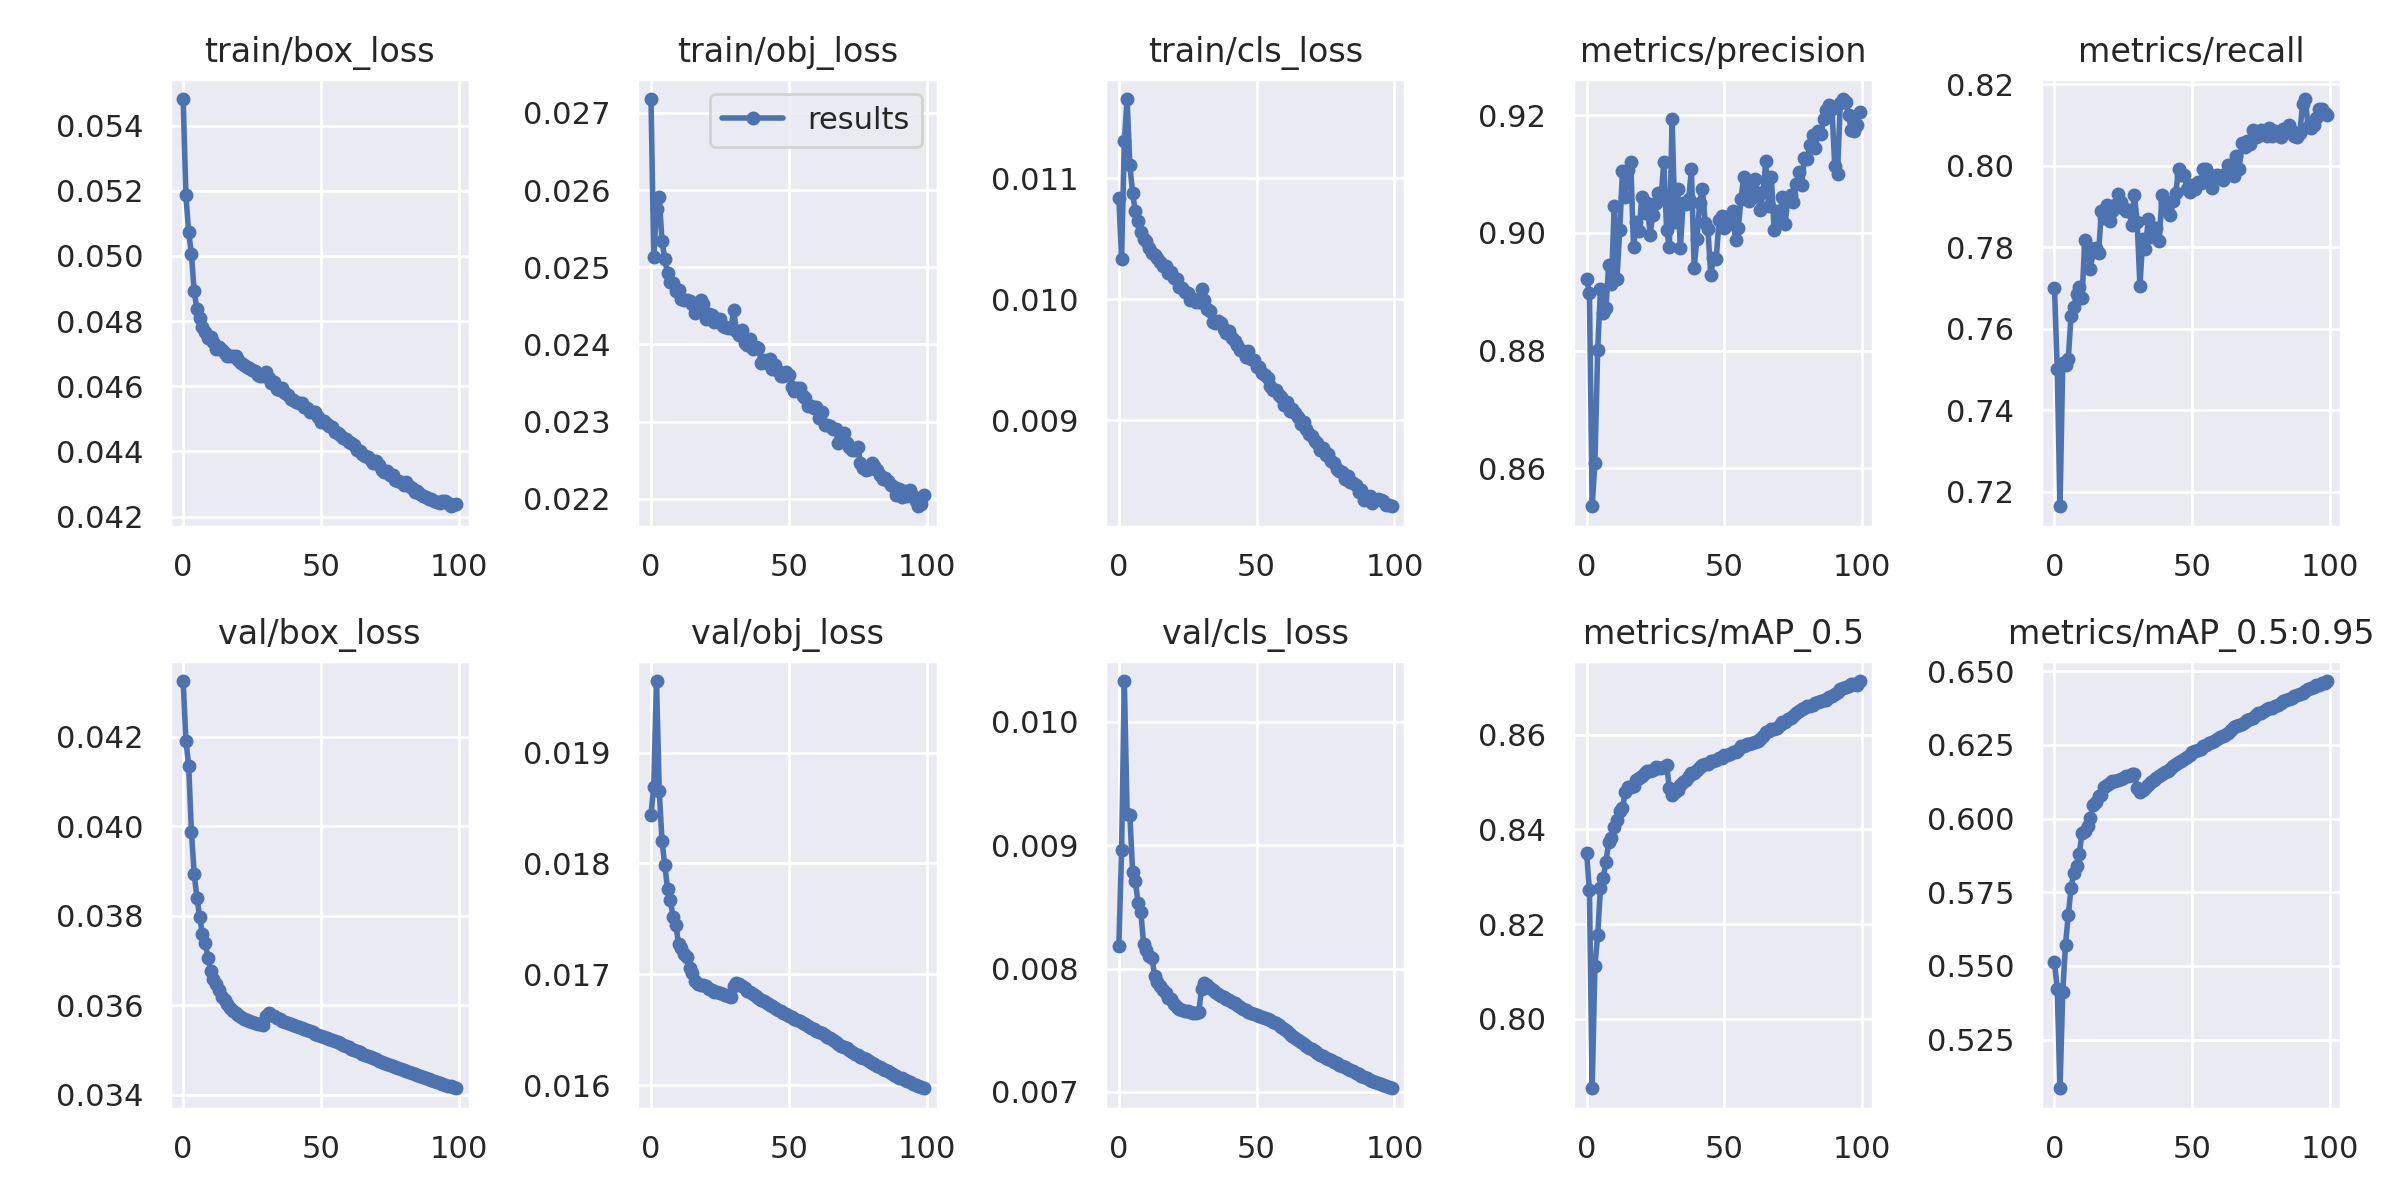

The data file committed next to this chart (first rows):
epoch, train/box_loss, train/obj_loss, train/cls_loss, metrics/precision, metrics/recall, metrics/mAP_0.5, metrics/mAP_0.5:0.95, val/box_loss, val/obj_loss, val/cls_loss, x/lr0, x/lr1, x/lr2
0, 0.05482, 0.02718, 0.01084, 0.8921, 0.7701, 0.835, 0.5513, 0.04324, 0.01844, 0.008179, 0.003329, 0.003329, 0.07004
1, 0.05186, 0.02513, 0.01034, 0.8898, 0.75, 0.8271, 0.5422, 0.04191, 0.01869, 0.008958, 0.006661, 0.006661, 0.04004
2, 0.05072, 0.02576, 0.01131, 0.8535, 0.7164, 0.7854, 0.5085, 0.04135, 0.01964, 0.01033, 0.009988, 0.009988, 0.01003
3, 0.05006, 0.0259, 0.01165, 0.8609, 0.7514, 0.8113, 0.5412, 0.03987, 0.01865, 0.009255, 0.009982, 0.009982, 0.009982
4, 0.04891, 0.02533, 0.01111, 0.88, 0.751, 0.8177, 0.5572, 0.03893, 0.0182, 0.009246, 0.009982, 0.009982, 0.009982
5, 0.04836, 0.02511, 0.01088, 0.8904, 0.7525, 0.8276, 0.5673, 0.0384, 0.01799, 0.008786, 0.009968, 0.009968, 0.009968
6, 0.0481, 0.02492, 0.01073, 0.8863, 0.7631, 0.8297, 0.5765, 0.03798, 0.01777, 0.008709, 0.009951, 0.009951, 0.009951
7, 0.04781, 0.0248, 0.01064, 0.8872, 0.7654, 0.8332, 0.5817, 0.03758, 0.01767, 0.008529, 0.009929, 0.009929, 0.009929
8, 0.04768, 0.02479, 0.01056, 0.8946, 0.7685, 0.8373, 0.5841, 0.03739, 0.01752, 0.008456, 0.009904, 0.009904, 0.009904
9, 0.04747, 0.02469, 0.0105, 0.8913, 0.7701, 0.8383, 0.5881, 0.03706, 0.01745, 0.008196, 0.009874, 0.009874, 0.009874
10, 0.0475, 0.02471, 0.01048, 0.9046, 0.7676, 0.8404, 0.5951, 0.03677, 0.01727, 0.008148, 0.009841, 0.009841, 0.009841
11, 0.04736, 0.02458, 0.01042, 0.8922, 0.7817, 0.8421, 0.5958, 0.03658, 0.01723, 0.008102, 0.009804, 0.009804, 0.009804
12, 0.04716, 0.02457, 0.01038, 0.9004, 0.78, 0.8438, 0.5974, 0.03646, 0.01719, 0.008088, 0.009763, 0.009763, 0.009763
13, 0.0472, 0.02457, 0.01036, 0.9105, 0.7746, 0.8446, 0.6002, 0.03633, 0.01715, 0.007943, 0.009719, 0.009719, 0.009719
14, 0.04713, 0.02457, 0.01034, 0.9062, 0.7788, 0.8478, 0.6047, 0.03619, 0.01705, 0.007888, 0.009671, 0.009671, 0.009671
15, 0.04703, 0.02452, 0.0103, 0.9108, 0.7799, 0.8488, 0.6056, 0.03612, 0.01701, 0.007855, 0.009619, 0.009619, 0.009619
16, 0.04694, 0.02441, 0.01027, 0.9121, 0.7786, 0.8489, 0.6076, 0.03603, 0.01694, 0.007826, 0.009564, 0.009564, 0.009564
17, 0.04694, 0.02451, 0.01027, 0.8976, 0.7887, 0.8492, 0.6081, 0.03594, 0.01691, 0.0078, 0.009505, 0.009505, 0.009505
18, 0.04692, 0.02458, 0.01022, 0.9018, 0.7871, 0.8503, 0.6106, 0.03587, 0.01691, 0.007758, 0.009443, 0.009443, 0.009443
19, 0.04694, 0.02452, 0.01022, 0.9003, 0.7903, 0.8508, 0.6114, 0.03582, 0.0169, 0.007751, 0.009377, 0.009377, 0.009377
20, 0.0468, 0.02433, 0.01017, 0.906, 0.7864, 0.8513, 0.6122, 0.03578, 0.01689, 0.007716, 0.009308, 0.009308, 0.009308
21, 0.04673, 0.0244, 0.01017, 0.9034, 0.789, 0.8519, 0.6128, 0.03574, 0.01687, 0.007685, 0.009236, 0.009236, 0.009236
22, 0.04665, 0.02438, 0.0101, 0.9051, 0.7904, 0.8523, 0.6128, 0.0357, 0.01685, 0.007673, 0.009161, 0.009161, 0.009161
23, 0.04658, 0.02429, 0.01009, 0.8997, 0.7931, 0.8523, 0.613, 0.03567, 0.01684, 0.007666, 0.009082, 0.009082, 0.009082
24, 0.04656, 0.02433, 0.01006, 0.9031, 0.7911, 0.8526, 0.6134, 0.03565, 0.01683, 0.007659, 0.009, 0.009, 0.009
25, 0.04651, 0.02432, 0.01005, 0.9051, 0.7895, 0.8531, 0.6138, 0.03563, 0.01683, 0.007653, 0.008916, 0.008916, 0.008916
26, 0.04646, 0.02424, 0.009996, 0.9068, 0.7889, 0.853, 0.6143, 0.03561, 0.01682, 0.007646, 0.008828, 0.008828, 0.008828
27, 0.04633, 0.02422, 0.01, 0.9061, 0.7891, 0.8529, 0.6143, 0.03559, 0.01681, 0.007642, 0.008738, 0.008738, 0.008738
28, 0.04632, 0.02421, 0.009976, 0.9121, 0.7853, 0.8532, 0.6152, 0.03557, 0.0168, 0.007644, 0.008645, 0.008645, 0.008645
29, 0.04633, 0.02421, 0.00998, 0.9005, 0.7928, 0.8536, 0.6153, 0.03556, 0.01679, 0.007646, 0.00855, 0.00855, 0.00855
30, 0.04645, 0.02445, 0.01008, 0.8975, 0.7861, 0.8488, 0.6104, 0.03576, 0.01689, 0.007836, 0.008452, 0.008452, 0.008452
31, 0.04625, 0.02417, 0.009998, 0.9194, 0.7705, 0.8473, 0.6091, 0.03582, 0.01692, 0.007883, 0.008351, 0.008351, 0.008351
32, 0.0461, 0.02413, 0.009919, 0.9019, 0.7819, 0.8478, 0.6098, 0.03579, 0.01691, 0.007868, 0.008248, 0.008248, 0.008248
33, 0.04613, 0.02419, 0.009904, 0.9075, 0.7795, 0.8482, 0.6105, 0.03575, 0.01689, 0.007847, 0.008143, 0.008143, 0.008143
34, 0.04593, 0.02401, 0.00981, 0.8975, 0.7868, 0.8495, 0.6115, 0.03572, 0.01687, 0.007827, 0.008036, 0.008036, 0.008036
35, 0.04587, 0.02399, 0.009805, 0.9051, 0.7826, 0.85, 0.6125, 0.03569, 0.01685, 0.00781, 0.007927, 0.007927, 0.007927
36, 0.04594, 0.02407, 0.009824, 0.9049, 0.7847, 0.8505, 0.6132, 0.03566, 0.01684, 0.007794, 0.007816, 0.007816, 0.007816
37, 0.0458, 0.02394, 0.009801, 0.9057, 0.7846, 0.8512, 0.6137, 0.03563, 0.01682, 0.00778, 0.007703, 0.007703, 0.007703
38, 0.04574, 0.02397, 0.009757, 0.9108, 0.7815, 0.8518, 0.6144, 0.0356, 0.0168, 0.007769, 0.007589, 0.007589, 0.007589
39, 0.04562, 0.02396, 0.009723, 0.894, 0.7928, 0.8519, 0.6152, 0.03558, 0.01679, 0.007753, 0.007472, 0.007472, 0.007472
40, 0.04559, 0.02375, 0.009735, 0.899, 0.791, 0.8525, 0.6157, 0.03555, 0.01677, 0.007743, 0.007355, 0.007355, 0.007355
41, 0.04551, 0.0238, 0.009677, 0.9051, 0.7885, 0.8531, 0.616, 0.03553, 0.01676, 0.007732, 0.007236, 0.007236, 0.007236
42, 0.04548, 0.02376, 0.009657, 0.9075, 0.7879, 0.8536, 0.6169, 0.03551, 0.01674, 0.00772, 0.007116, 0.007116, 0.007116
43, 0.04548, 0.0238, 0.009625, 0.9018, 0.7913, 0.8537, 0.6178, 0.03549, 0.01673, 0.007706, 0.006995, 0.006995, 0.006995
44, 0.04537, 0.02368, 0.009582, 0.9006, 0.7933, 0.8539, 0.6185, 0.03547, 0.01671, 0.00769, 0.006873, 0.006873, 0.006873
45, 0.04533, 0.02373, 0.009572, 0.8929, 0.7991, 0.8544, 0.6194, 0.03544, 0.0167, 0.007675, 0.00675, 0.00675, 0.00675
46, 0.04522, 0.02366, 0.009521, 0.8958, 0.7976, 0.8545, 0.6197, 0.03542, 0.01668, 0.007661, 0.006626, 0.006626, 0.006626
47, 0.0452, 0.02359, 0.009571, 0.8955, 0.7978, 0.8547, 0.6201, 0.0354, 0.01667, 0.007649, 0.006501, 0.006501, 0.006501
48, 0.04522, 0.0236, 0.009505, 0.9021, 0.7944, 0.8551, 0.621, 0.03537, 0.01665, 0.00764, 0.006376, 0.006376, 0.006376
49, 0.04505, 0.02365, 0.009495, 0.9029, 0.7935, 0.855, 0.6216, 0.03534, 0.01664, 0.007634, 0.006251, 0.006251, 0.006251
50, 0.04492, 0.0236, 0.009437, 0.9008, 0.7954, 0.8558, 0.6225, 0.03532, 0.01663, 0.007625, 0.006126, 0.006126, 0.006126
51, 0.04492, 0.02344, 0.009436, 0.9027, 0.7942, 0.8557, 0.623, 0.03529, 0.01661, 0.007615, 0.006, 0.006, 0.006
52, 0.04483, 0.02339, 0.00939, 0.9015, 0.796, 0.8559, 0.6233, 0.03527, 0.0166, 0.007606, 0.005874, 0.005874, 0.005874
53, 0.04479, 0.02344, 0.009375, 0.9038, 0.7957, 0.8564, 0.6238, 0.03525, 0.01659, 0.0076, 0.005749, 0.005749, 0.005749
54, 0.04474, 0.02344, 0.009351, 0.8989, 0.7993, 0.8564, 0.6246, 0.03523, 0.01657, 0.007593, 0.005624, 0.005624, 0.005624
55, 0.04459, 0.02333, 0.009287, 0.9008, 0.7991, 0.8567, 0.625, 0.0352, 0.01656, 0.007582, 0.005499, 0.005499, 0.005499
56, 0.04455, 0.02331, 0.009249, 0.9058, 0.797, 0.8576, 0.6255, 0.03517, 0.01655, 0.007569, 0.005374, 0.005374, 0.005374
57, 0.04451, 0.0232, 0.009252, 0.9096, 0.7945, 0.8576, 0.626, 0.03515, 0.01653, 0.007556, 0.00525, 0.00525, 0.00525
58, 0.04443, 0.0232, 0.009212, 0.906, 0.7975, 0.8579, 0.6263, 0.03512, 0.01652, 0.007542, 0.005127, 0.005127, 0.005127
59, 0.04437, 0.02318, 0.00919, 0.9055, 0.7976, 0.858, 0.627, 0.03509, 0.01651, 0.007526, 0.005005, 0.005005, 0.005005
... 40 more rows
